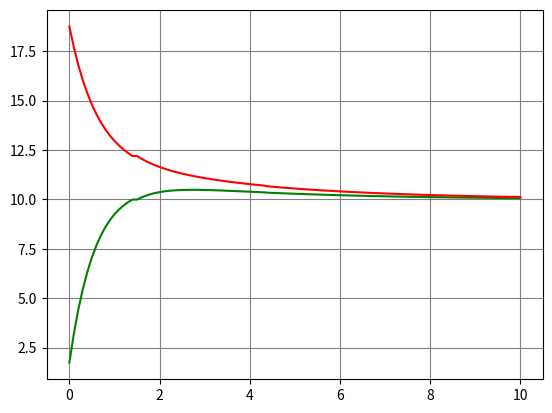

The script that saved this image:
#!/usr/bin/env python

# # # # # # # # # # # # # # # # # # # # # # # # # # # # # # # # # # # # #
#                   Simulation with reactive streams                    #
# # # # # # # # # # # # # # # # # # # # # # # # # # # # # # # # # # # # #

"""Function set representation of mixing problem with simulation by Earlier model
[redacted]
    section-id={40964F6B-F1E6-40E5-93D6-D7D464B4D57F}&page-id={AFB5685E-E61D-4707-B829-BABB190BC41D}&
    object-id={489EDFFB-40E0-073C-3F49-7F005EDECE76}&64
[redacted]
"""

import numpy as np
import matplotlib.pyplot as plt


# Script init
print(""" 
#### Earlier function set representation and simulation ####
X = [t]
Y = [ω_1, ω_2̂]
G = [v_1, v_2, q_1, q_2, q_3, q_4, ω_3]
""")

# Definitions
class 𝔛_:
    def __init__(self, t):
        self.t = t
    def __repr__(self):
        return f"𝔛 = [t = {self.t}]"
class 𝔜_:
    def __init__(self, ω_1, ω_2):
        self.ω_1 = ω_1
        self.ω_2 = ω_2
    def __repr__(self):
        return f"𝔜 = [ω_1 = {self.ω_1}, ω_2 = {self.ω_2}]"
class 𝔈_:
    def __init__(self, v_1, v_2, q_1, q_2, q_3, q_4, ω_3):
        self.v_1 = v_1
        self.v_2 = v_2
        self.q_1 = q_1
        self.q_2 = q_2
        self.q_3 = q_3
        self.q_4 = q_4
        self.ω_3 = ω_3
    def __repr__(self):
        return f"𝔈 = [v_1 = {self.v_1}, v_2 = {self.v_2}, q_1 = {self.q_1}, q_2 = {self.q_2}, " \
             + f"q_3 = {self.q_3}, q_4 = {self.q_4}, ω_3 = {self.ω_3}]"

# Parameters
𝔈 = 𝔈_(
     v_1 = 4,  # L
     v_2 = 8,  # L
     q_1 = 3,  # L/m
     q_2 = 2,  # L/m
     q_3 = 5,  # L/m
     q_4 = 3,  # L/m
     ω_3 = 10) # g/l
Δt = .1
𝔛_0 = 𝔛_(t=.0)
𝔜_0 = 𝔜_(ω_1=.0, ω_2=20.0)

# Model (Earlier)
def F(Δt, 𝔛_0, 𝔜_0):
    def eval(X, 𝔈):
        t = 𝔛_0.t
        ω_1 = 𝔜_0.ω_1
        ω_2 = 𝔜_0.ω_2
        while t <= X.t:
            ω_1_m1 = ω_1
            ω_2_m1 = ω_2
            ω_1 = ω_1_m1 + Δt * (((𝔈.q_1 * 𝔈.ω_3) + (𝔈.q_2 * ω_2_m1) - (𝔈.q_3 * ω_1_m1)) / 𝔈.v_1)
            ω_2 = ω_2 + Δt * (((𝔈.q_3 * ω_1_m1) - (𝔈.q_2 * ω_2_m1) - (𝔈.q_4 * ω_2_m1)) / 𝔈.v_2)
            t += Δt
        return 𝔜_(ω_1, ω_2)
    return eval

# Simulations
def simulation(setX, 𝔈):
    set𝔜 = np.array([])
    for 𝔛 in setX:
        𝔜 = F(Δt, 𝔛_0, 𝔜_0)(𝔛, 𝔈)
        set𝔜 = np.append(set𝔜, [𝔜])
    return set𝔜

# Run simulation
set𝔛 = np.vectorize(lambda t: 𝔛_(t))(np.arange(0.0, 10.1, 0.1))
set𝔜 = simulation(set𝔛, 𝔈)

# Print result
print("Simulation result (𝔛 -> 𝔜): ")
for [𝔛, 𝔜] in np.column_stack((set𝔛, set𝔜)):
    print(f"    {str(𝔛):30} --> {𝔜}")

# Plot result
plt.figure("Simulation of function set representation")
plt.grid(color="gray")
plt.plot([𝔛.t for 𝔛 in set𝔛], [𝔜.ω_1 for 𝔜 in set𝔜], "g", label="ω_1")
plt.plot([𝔛.t for 𝔛 in set𝔛], [𝔜.ω_2 for 𝔜 in set𝔜], "r", label="ω_2")
plt.show()
